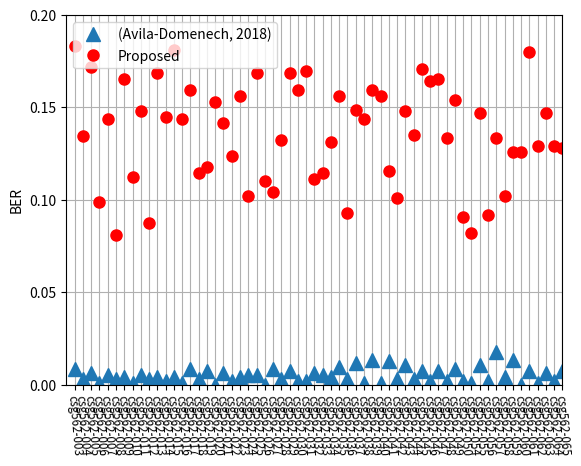

Write the Python code that produced this figure.
# -*- encoding:utf-8 -*-
# -*- coding:utf-8 -*-


def run_main():
    db_images = [
        'csg562-003', 'csg562-004', 'csg562-005', 'csg562-006',
        'csg562-007', 'csg562-008', 'csg562-009', 'csg562-010',
        'csg562-011', 'csg562-012', 'csg562-013', 'csg562-014',
        'csg562-015', 'csg562-016', 'csg562-017', 'csg562-018',
        'csg562-019', 'csg562-020', 'csg562-021', 'csg562-022',
        'csg562-023', 'csg562-024', 'csg562-025', 'csg562-026',
        'csg562-027', 'csg562-028', 'csg562-029', 'csg562-030',
        'csg562-031', 'csg562-032', 'csg562-033', 'csg562-034',
        'csg562-035', 'csg562-036', 'csg562-037', 'csg562-038',
        'csg562-039', 'csg562-040', 'csg562-041', 'csg562-042',
        'csg562-043', 'csg562-044', 'csg562-045', 'csg562-046',
        'csg562-047', 'csg562-048', 'csg562-049', 'csg562-050',
        'csg562-054', 'csg562-055', 'csg562-056', 'csg562-057',
        'csg562-058', 'csg562-059', 'csg562-060', 'csg562-061',
        'csg562-062', 'csg562-063', 'csg562-064', 'csg562-065'
    ]
    import matplotlib.pyplot as plt
    #plt.title('BER from extracted watermark images QF = 20%')
    images = []
    for i in range(60):
        images.append(i+1)
    plt.plot(
        images,
        [
            0.008325,0.003122,0.006243,0.001041,0.005203,0.003122,0.004162,0.001041,0.005203,0.003122,0.004162,0.002081,0.004162,0.001041,0.008325,0.003122,0.007284,0.000000,0.006243,0.002081,0.004162,0.005203,0.005203,0.000000,0.008325,0.003122,0.007284,0.002081,0.002081,0.006243,0.005203,0.004162,0.009365,0.003122,0.011446,0.001041,0.013528,0.001041,0.012487,0.003122,0.010406,0.003122,0.007284,0.002081,0.007284,0.002081,0.008325,0.002081,0.001041,0.010406,0.002081,0.017690,0.004162,0.013528,0.000000,0.007284,0.001041,0.006243,0.002081,0.007284
        ], '^', label='(Avila-Domenech, 2018)', markersize=10)
    plt.plot(
        images,
        [
            0.183143,0.134235,0.171696,0.098855,0.143600,0.081165,0.165453,0.112383,0.147763,0.087409,0.168574,0.144641,0.181061,0.143600,0.159209,0.114464,0.117586,0.152966,0.141519,0.123829,0.156087,0.101977,0.168574,0.110302,0.104058,0.132154,0.168574,0.159209,0.169615,0.111342,0.114464,0.131113,0.156087,0.092612,0.148803,0.143600,0.159209,0.156087,0.115505,0.100937,0.147763,0.135276,0.170656,0.164412,0.165453,0.133195,0.154006,0.090531,0.082206,0.146722,0.091571,0.133195,0.101977,0.125911,0.125911,0.180021,0.129032,0.146722,0.129032,0.127992
        ], 'ro', label='Proposed', markersize=8)
    plt.ylabel('BER')
    plt.legend(loc='upper left', numpoints=1)
    plt.axis([0, 60, 0, 0.2])
    plt.xticks(images, db_images, size='small', color='k', rotation=-85)
    plt.grid(True)
    plt.rc('font', size=22)
    plt.show()


if __name__ == "__main__":
    run_main()